Run: headless pygame with SDL's dummy video driver; simulated clock (each Clock.tick advances the game by its frame time, no real sleeping); random seed 0; keys injected as events and as key.get_pressed() state; no mouse input.
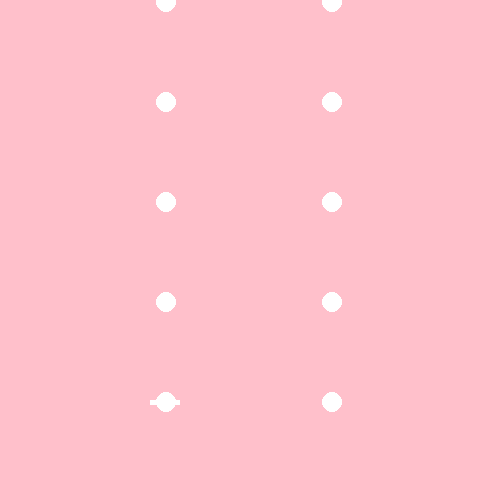
Frame 1 of 4 · flips 1–60 · no input
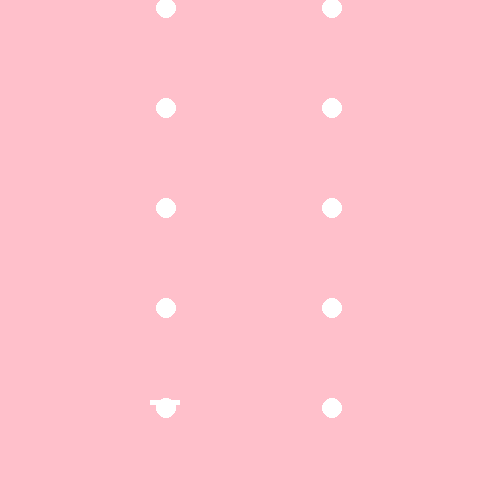
Frame 2 of 4 · flips 61–180 · tapped SPACE, RETURN · held RIGHT (→), D
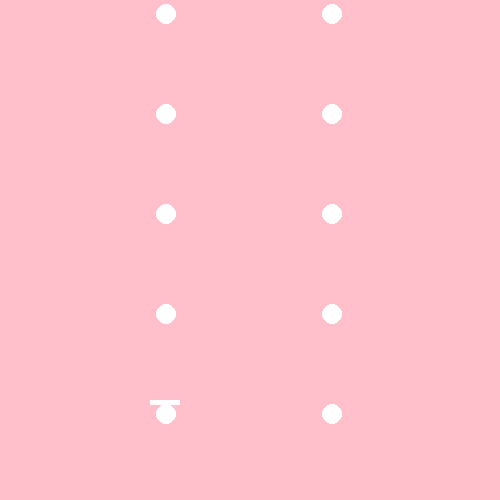
Frame 3 of 4 · flips 181–300 · held DOWN (↓), S
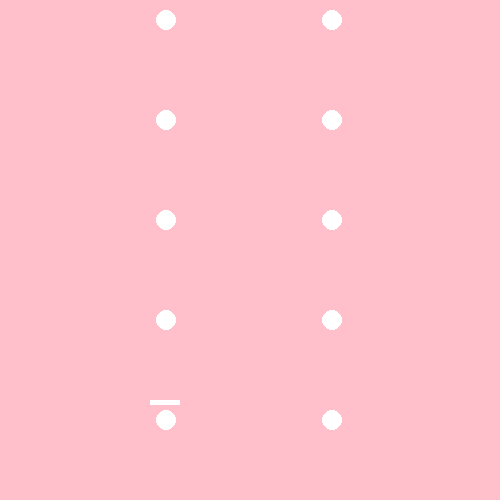
Frame 4 of 4 · flips 301–420 · held LEFT (←), A, UP (↑), W

The pygame program that drew these frames:


import pygame
pygame.init()

screen = pygame.display.set_mode([500, 500])

s = [100, 200, 300, 400, 500]

while 1:
    for event in pygame.event.get():
        if event.type == pygame.QUIT:
            pygame.quit()
            break

    screen.fill((255, 192, 203))

    for c in s:
        pygame.draw.circle(screen, (255, 255, 255), (166, c), 10)
        pygame.draw.circle(screen, (255, 255, 255), (166*2, c), 10)

        pygame.draw.rect(screen, (255, 255, 255), [150, 400, 30, 5])

    pygame.display.flip()

    for i in range(len(s)):
        s[i] += 0.05
        if s[i] > 500:
            del s[i]
            s.append(0)
        
